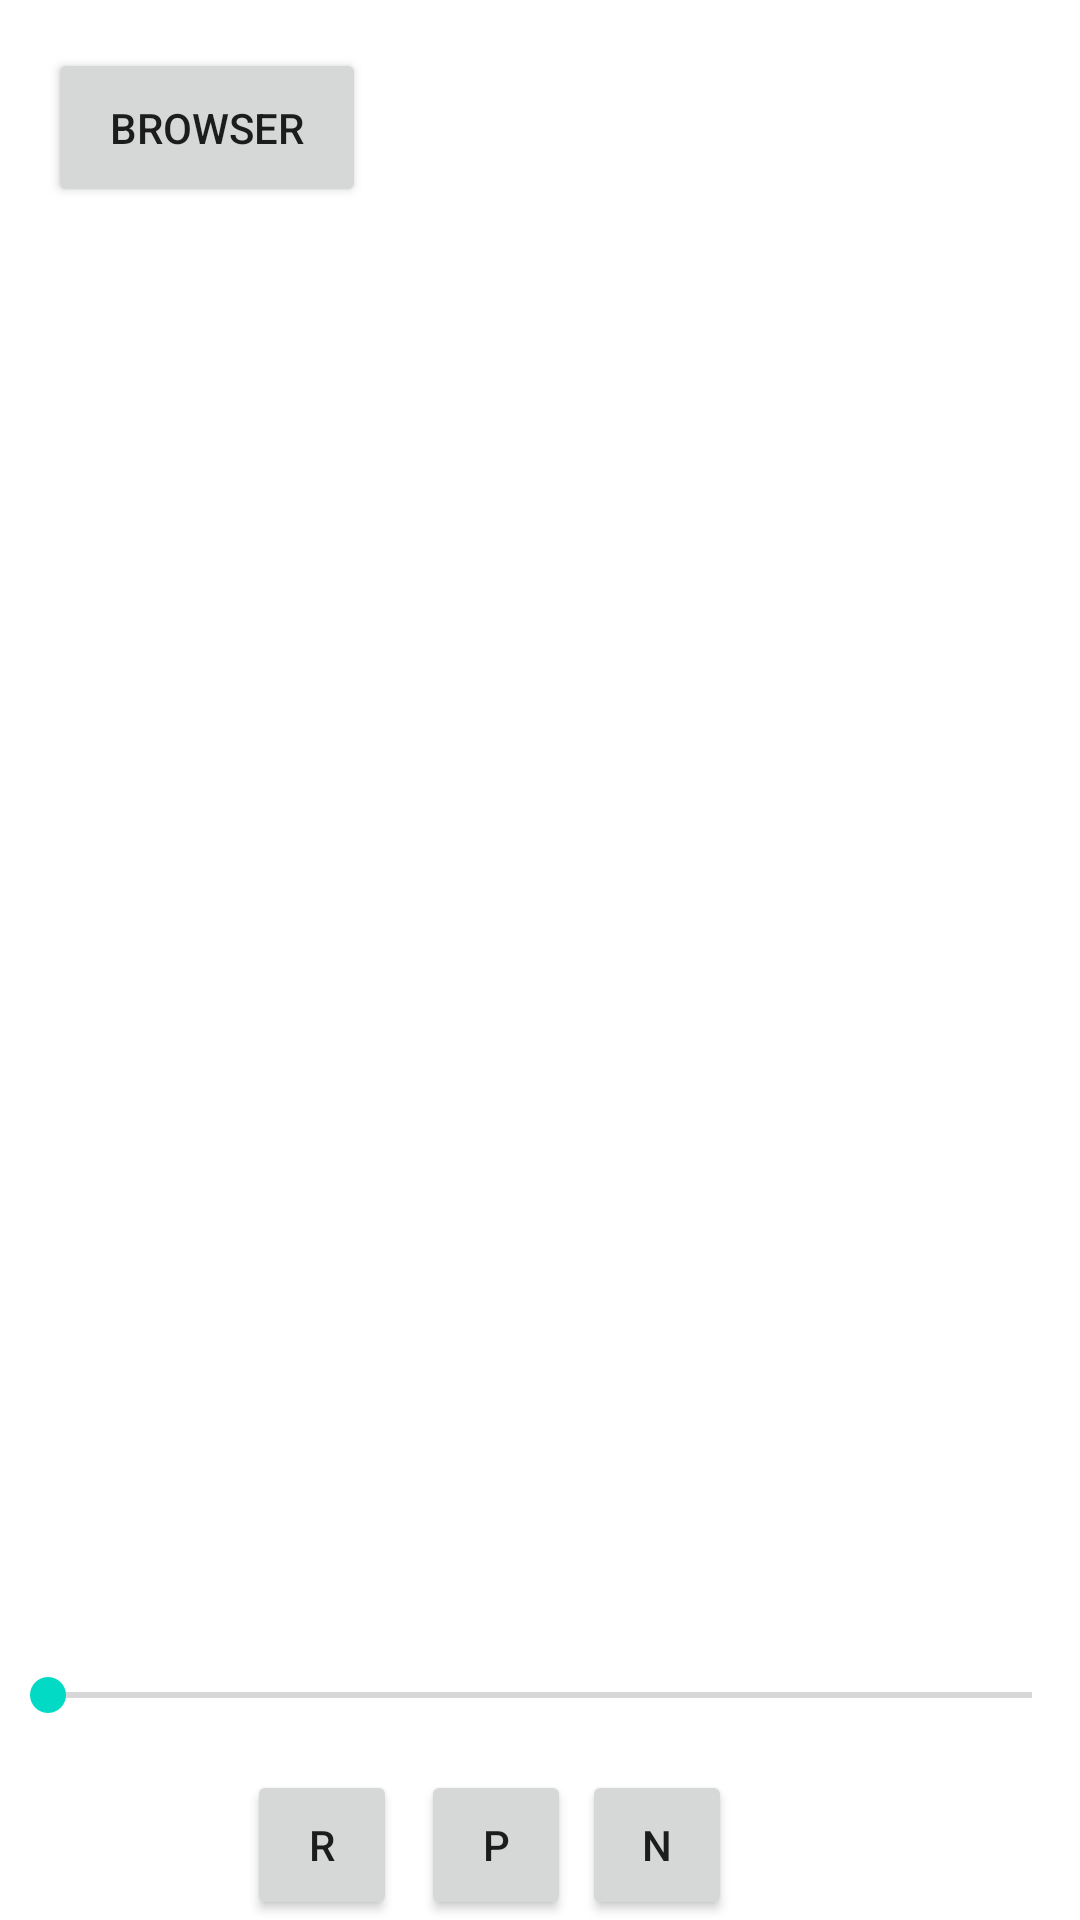

Layout XML and referenced resources for this Android screen:
<!-- AndroidManifest.xml: application theme Theme.TVController -->
<!-- res/layout/activity_c_you.xml -->
<?xml version="1.0" encoding="utf-8"?>
<androidx.constraintlayout.widget.ConstraintLayout xmlns:android="http://schemas.android.com/apk/res/android"
    xmlns:app="http://schemas.android.com/apk/res-auto"
    xmlns:tools="http://schemas.android.com/tools"
    android:layout_width="match_parent"
    android:layout_height="match_parent"
    tools:context=".CYou">

    <Button
        android:id="@+id/ob"
        android:layout_width="106dp"
        android:layout_height="53dp"
        android:layout_marginStart="16dp"
        android:layout_marginTop="16dp"
        android:onClick="onOBrowserClick"
        android:text="Browser"
        app:layout_constraintStart_toStartOf="parent"
        app:layout_constraintTop_toTopOf="parent" />

    <Button
        android:id="@+id/pr"
        android:layout_width="50dp"
        android:layout_height="50dp"
        android:onClick="onPrClick"
        android:text="P"
        app:layout_constraintBottom_toBottomOf="parent"
        app:layout_constraintEnd_toStartOf="@+id/nt"
        app:layout_constraintHorizontal_bias="0.974"
        app:layout_constraintStart_toStartOf="parent" />

    <TextView
        android:id="@+id/tsb"
        android:layout_width="0dp"
        android:layout_height="50dp"
        android:autoSizeMaxTextSize="36sp"
        android:autoSizeMinTextSize="12sp"
        app:layout_constraintBottom_toBottomOf="parent"
        app:layout_constraintEnd_toStartOf="@+id/pt"
        app:layout_constraintStart_toStartOf="parent" />

    <Button
        android:id="@+id/pt"
        android:layout_width="50dp"
        android:layout_height="50dp"
        android:layout_marginEnd="8dp"
        android:text="R"
        app:layout_constraintBottom_toBottomOf="parent"
        app:layout_constraintEnd_toStartOf="@+id/pr"
        android:onClick="onPTClick"/>

    <Button
        android:id="@+id/nt"
        android:layout_width="50dp"
        android:layout_height="50dp"
        android:layout_marginEnd="116dp"
        android:text="N"
        app:layout_constraintBottom_toBottomOf="parent"
        app:layout_constraintEnd_toEndOf="parent"
        android:onClick="onNTClick"/>

    <SeekBar
        android:id="@+id/tseekb"
        android:layout_width="0dp"
        android:layout_height="50dp"
        android:layout_marginBottom="50dp"
        app:layout_constraintBottom_toBottomOf="parent"
        app:layout_constraintEnd_toEndOf="parent"
        app:layout_constraintStart_toStartOf="parent" />
</androidx.constraintlayout.widget.ConstraintLayout>
<!-- resources referenced by this layout -->
<resources>
  <style name="Theme.TVController" parent="Theme.MaterialComponents.DayNight.NoActionBar">
          
          <item name="colorPrimary">@color/purple_500</item>
          <item name="colorPrimaryVariant">@color/purple_700</item>
          <item name="colorOnPrimary">@color/white</item>
          
          <item name="colorSecondary">@color/teal_200</item>
          <item name="colorSecondaryVariant">@color/teal_700</item>
          <item name="colorOnSecondary">@color/black</item>
          
          <item name="android:statusBarColor" tools:targetApi="l">?attr/colorPrimaryVariant</item>
          
      </style>
  <color name="purple_500">#FF6200EE</color>
  <color name="purple_700">#280083</color>
  <color name="white">#FFFFFFFF</color>
  <color name="teal_200">#FF03DAC5</color>
  <color name="teal_700">#FF018786</color>
  <color name="black">#FF000000</color>
</resources>
